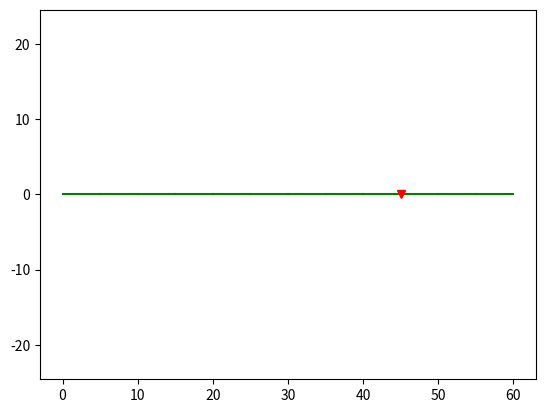

Recreate this plot in Python. (Note: this script raises an exception after producing the figure.)
import numpy as np
import matplotlib.pyplot as plt
import scipy.integrate as scp

L = 60      # [m] string length
D = 0.75*L  # [m] distance between supports
EA = 1e6    # [Pa] stiffness
m = 1       # [kg] mass
g = 9.81    # [m/s^2] gravity constant

TENSION_ONLY = 1

lmax = 5                    # [m] maximum length of each string(wire) element
nElem = int(np.ceil(L/lmax))# [-] number of elements   
lElem = L/nElem             # [m] actual tensionless element size
nNode = nElem + 1           # [-] number of nodes 

NodeCoord = np.zeros((nNode, 2))
Element = np.zeros((nElem, 5))

for iElem in np.arange(0, nElem):
    NodeLeft = iElem
    NodeRight = iElem + 1
    NodeCoord[NodeRight] = NodeCoord[NodeLeft] + [lElem, 0]
    Element[iElem, :] = [NodeLeft, NodeRight, m, EA, lElem]

# plot the undeformed wire
plt.figure()
for iElem in np.arange(0, nElem):
    NodeLeft = int(Element[iElem, 0])
    NodeRight = int(Element[iElem, 1])

    plt.plot([NodeCoord[NodeLeft][0], NodeCoord[NodeRight][0]], [NodeCoord[NodeLeft][1], NodeCoord[NodeRight][1]], 'g')
    
# plot the supports
plt.plot(D, 0, 'vr')
plt.axis('equal');

nDof = 2*nNode                          # number of DOFs
FreeDof = np.arange(0, nDof)            # free DOFs 
FixedDof = [0,1, -2, -1]                # fixed DOFs
FreeDof = np.delete(FreeDof, FixedDof)  # remove the fixed DOFs from the free DOFs array

# free & fixed array indices
fx = FreeDof[:, np.newaxis]
fy = FreeDof[np.newaxis, :]

SAG = 20                            # Let us assume a big sag - this will assure that all elements
                                    # are under tension, which may be necesary for the convergence
                                    # of the solver
s = np.array([i[0] for i in NodeCoord])
x = D*(s/L)
y = -4*SAG*((x/D)-(x/D)**2)
u = np.zeros((nDof))
u[0:nDof+1:2] = x - np.array([i[0] for i in NodeCoord])
u[1:nDof+1:2] = y - np.array([i[1] for i in NodeCoord])
# The displacement of the node corresponds to the actual position minus the initial position
# Remember that we use a Global Coordinate System (GCS) here.

Pext = np.zeros((nDof))
for iElem in np.arange(0, nElem):
    NodeLeft = int(Element[iElem, 0])
    NodeRight = int(Element[iElem, 1])
    DofsLeft = 2*NodeLeft 
    DofsRight = 2*NodeRight
    l0 = Element[iElem, 4]
    m = Element[iElem, 2]
    Pelem = -g*l0*m/2           # Half weight to each node
    Pext[DofsLeft + 1] += Pelem
    Pext[DofsRight + 1] += Pelem

from module_imports.StringForcesAndStiffness import StringForcesAndStiffness
# Convergence parameters
CONV = 0
PLOT = False
kIter = 0
nMaxIter = 100
TENSION = np.zeros((nElem))

while CONV == 0:
    kIter += 1
    # Check stability - define a number of maximum iterations. If solution
    # hasn't converged, check what is going wrong (if something).
    if kIter > nMaxIter:
        break
    
    # Assemble vector with internal forces and stiffnes matrix
    K = np.zeros((nDof*nDof)) 
    Fi = np.zeros((nDof))
    for iElem in np.arange(0, nElem):
        NodeLeft = int(Element[iElem, 0])
        NodeRight = int(Element[iElem, 1])
        DofsLeft = 2*NodeLeft 
        DofsRight = 2*NodeRight
        l0 = Element[iElem, 4]
        EA = Element[iElem, 3]
        NodePos = ([NodeCoord[NodeLeft][0] + u[DofsLeft], NodeCoord[NodeRight][0] + u[DofsRight]], 
                    [NodeCoord[NodeLeft][1] + u[DofsLeft + 1], NodeCoord[NodeRight][1] + u[DofsRight + 1]])
        Fi_elem, K_elem, Tension, WARN = StringForcesAndStiffness(NodePos, EA, l0, TENSION_ONLY)
        TENSION[iElem] = Tension
        
        Fi[DofsLeft:DofsLeft + 2] += Fi_elem[0]
        Fi[DofsRight:DofsRight + 2] += Fi_elem[1]

        # Assemble the matrices at the correct place
            # Get the degrees of freedom that correspond to each node
        Dofs_Left = 2*(NodeLeft) + np.arange(0, 2)
        Dofs_Right = 2*(NodeRight) + np.arange(0, 2)
        nodes = np.append(Dofs_Left , Dofs_Right)
        for i in np.arange(0, 4):
            for j in np.arange(0, 4):
                ij = nodes[i] + nodes[j]*nDof
                K[ij] = K[ij] + K_elem[i, j]

    K = K.reshape((nDof, nDof))

    # Calculate residual forces
    R = Pext - Fi

    # Check for convergence
    if np.linalg.norm(R[FreeDof])/np.linalg.norm(Pext[FreeDof]) < 1e-3:
        CONV = 1

    # Calculate increment of displacements
    du = np.zeros((nDof))
    du[FreeDof] = np.linalg.solve(K[fx, fy], R[FreeDof])

    # Apply archlength to help with convergence
    Scale = np.min(np.append(np.array([1]), lElem/np.max(np.abs(du))))
    du = du*Scale   # Enforce that each node does not displace
                    # more (at each iteration) than the length
                    # of the elements

    # Update displacement of nodes
    u += du

    # plot the updated configuration
    if PLOT:
        for iElem in np.arange(0, nElem):
            NodeLeft = int(Element[iElem, 0])
            NodeRight = int(Element[iElem, 1])
            DofsLeft = 2*NodeLeft 
            DofsRight = 2*NodeRight
            plt.plot([NodeCoord[NodeLeft][0] + u[DofsLeft], NodeCoord[NodeRight][0] + u[DofsRight]], 
                        [NodeCoord[NodeLeft][1] + u[DofsLeft + 1], NodeCoord[NodeRight][1] + u[DofsRight + 1]], '-ok')
            
        # plot the supports
        plt.plot([0, D], [0, 0], 'vr')
        plt.axis('equal')
        plt.xlabel("x [m]")
        plt.ylabel("y [m]")
        plt.title("Iteration: "+str(kIter))
        plt.pause(0.05)

if CONV == 1:
    for iElem in np.arange(0, nElem):
            NodeLeft = int(Element[iElem, 0])
            NodeRight = int(Element[iElem, 1])
            DofsLeft = 2*NodeLeft 
            DofsRight = 2*NodeRight
            plt.plot([NodeCoord[NodeLeft][0] + u[DofsLeft], NodeCoord[NodeRight][0] + u[DofsRight]], 
                        [NodeCoord[NodeLeft][1] + u[DofsLeft + 1], NodeCoord[NodeRight][1] + u[DofsRight + 1]], '-ok')
            
    # plot the supports
    plt.plot(D, 0, 'vr')
    plt.axis('equal')
    plt.xlabel("x [m]")
    plt.ylabel("y [m]")
    plt.title("Converged solution at iteration: "+str(kIter))
else:
    print("Solution did not converge")

Mass = 100
C = 0.001*EA

M = np.zeros((nDof*nDof))
M[0] = Mass                         # Add mass at the left node
M[nDof + 1] = Mass                  # Add mass at the left node
Pext[1] = Pext[1] - Mass*g          # Add weight to the left node
for iElem in np.arange(0, nElem):
        NodeLeft = int(Element[iElem, 0])
        NodeRight = int(Element[iElem, 1])
        DofsLeft = 2*NodeLeft 
        DofsRight = 2*NodeRight
        l0 = Element[iElem, 4]
        EA = Element[iElem, 3]
        M_elem = m*l0/6*np.array([[2, 0, 1, 0], 
                                    [0, 2, 0, 1], 
                                    [1, 0, 2, 0], 
                                    [0, 1, 0, 2]])
        # Assemble the matrices at the correct place
        # Get the degrees of freedom that correspond to each node
        Dofs_Left = 2*(NodeLeft) + np.arange(0, 2)
        Dofs_Right = 2*(NodeRight) + np.arange(0, 2)
        nodes = np.append(Dofs_Left , Dofs_Right)
        for i in np.arange(0, 4):
            for j in np.arange(0, 4):
                ij = nodes[i] + nodes[j]*nDof
                M[ij] = M[ij] + M_elem[i, j]
M = M.reshape((nDof, nDof))

# Release the left support
nDof = 2*nNode                          # number of DOFs
FreeDof = np.arange(0, nDof)            # free DOFs 
FixedDof = [-2, -1]                     # fixed DOFs
FreeDof = np.delete(FreeDof, FixedDof)  # remove the fixed DOFs from the free DOFs array

# free & fixed array indices
fx = FreeDof[:, np.newaxis]
fy = FreeDof[np.newaxis, :]

from module_imports.StringDynamicForces import StringDynamicForces
def ACCELERATIONS(t, U, NodeCoord, Element, FreeDof, C, M, Pext, TENSION_ONLY):
    nDof = len(U)
    u = U[:nDof//2]
    v = U[nDof//2:]

    # free & fixed array indices
    fx = FreeDof[:, np.newaxis]
    fy = FreeDof[np.newaxis, :]

    # Calculate internal forces
    FintDyn = np.zeros((nDof))
    for iElem in np.arange(0, len(Element)):
        NodeLeft = int(Element[iElem, 0])
        NodeRight = int(Element[iElem, 1])
        DofsLeft = 2*NodeLeft 
        DofsRight = 2*NodeRight
        l0 = Element[iElem, 4]
        EA = Element[iElem, 3]
        NodePos = ([NodeCoord[NodeLeft][0] + u[DofsLeft], NodeCoord[NodeRight][0] + u[DofsRight]], 
            [NodeCoord[NodeLeft][1] + u[DofsLeft + 1], NodeCoord[NodeRight][1] + u[DofsRight + 1]])
        NodeVel = ([v[DofsLeft], v[DofsRight]], 
                    [v[DofsLeft + 1], v[DofsRight + 1]])
        Fint = StringDynamicForces(NodePos, NodeVel, EA, C, l0)
        FintDyn[DofsLeft:DofsLeft + 2] += Fint[0]
        FintDyn[DofsRight:DofsRight + 2] += Fint[1]

    # Calculate the new acceleration
    a = np.zeros((nDof//2))
    a[FreeDof] = np.linalg.solve(M[fx, fy], (Pext[FreeDof]-FintDyn[FreeDof]))
    
    # Store the derivative of phase
    dU = np.append(v, a)
    #print("Time = "+str(t)+" s")
    return dU


v = u*0
U0 = np.append(u, v)
dt = 0.1
Tend = 10
tspan = np.arange(0, Tend, dt)

def odefun(t, U):
    # print(t) # Can add to follow progress - may take a few minutes
    return ACCELERATIONS(t, U, NodeCoord, Element, FreeDof, C, M, Pext, TENSION_ONLY)

sol = scp.solve_ivp(fun=odefun, t_span=[tspan[0], tspan[-1]], y0=U0, t_eval=tspan)  

%matplotlib inline
import time
from IPython import display

for iT in np.arange(0, len(sol.t)):
    try: 
        u = sol.y[:nDof, iT]
        for iElem in np.arange(0, nElem):
            NodeLeft = int(Element[iElem, 0])
            NodeRight = int(Element[iElem, 1])
            DofsLeft = 2*NodeLeft 
            DofsRight = 2*NodeRight
            plt.plot([NodeCoord[NodeLeft][0] + u[DofsLeft], NodeCoord[NodeRight][0] + u[DofsRight]], 
                        [NodeCoord[NodeLeft][1] + u[DofsLeft + 1], NodeCoord[NodeRight][1] + u[DofsRight + 1]], '-ok')
        # plot the supports
        plt.plot(D, 0, 'vr')     
        plt.axis('equal')
        plt.xlabel("x [m]")
        plt.ylabel("y [m]")
        display.display(plt.gcf())
        display.clear_output(wait=True)
        plt.clf()
        time.sleep(0.01)
    except KeyboardInterrupt:
        break

u = sol.y[:nDof, -1]
for iElem in np.arange(0, nElem):
    NodeLeft = int(Element[iElem, 0])
    NodeRight = int(Element[iElem, 1])
    DofsLeft = 2*NodeLeft 
    DofsRight = 2*NodeRight
    plt.plot([NodeCoord[NodeLeft][0] + u[DofsLeft], NodeCoord[NodeRight][0] + u[DofsRight]], 
                [NodeCoord[NodeLeft][1] + u[DofsLeft + 1], NodeCoord[NodeRight][1] + u[DofsRight + 1]], '-ok')
# plot the supports
plt.plot(D, 0, 'vr') 
plt.axis('equal')
plt.xlabel("x [m]")
plt.ylabel("y [m]");